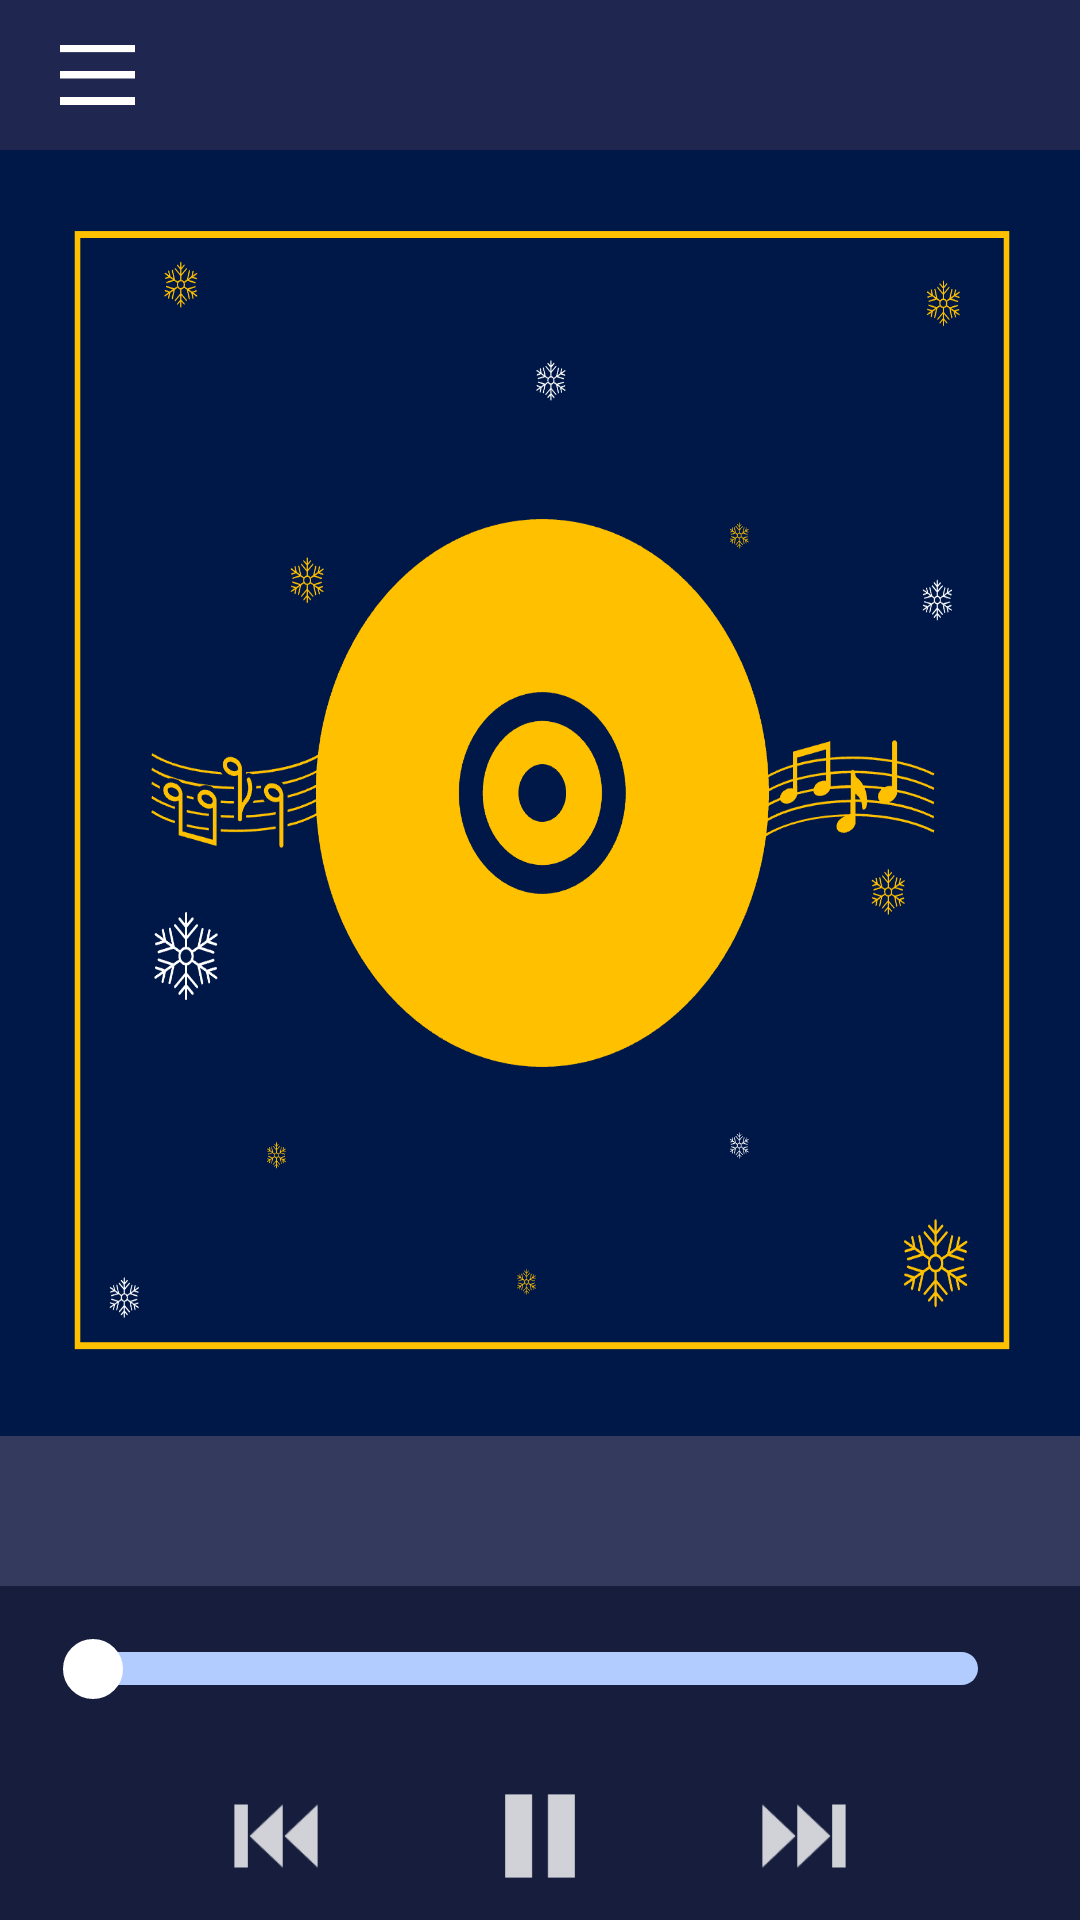

Android layout source for this screen:
<!-- AndroidManifest.xml: application theme Theme.2조HW73Provider김유진2113141임서현2116016 -->
<!-- res/layout/activity_music_player.xml -->
<?xml version="1.0" encoding="utf-8"?>
<LinearLayout
    xmlns:android="http://schemas.android.com/apk/res/android"
    xmlns:app="http://schemas.android.com/apk/res-auto"
    android:layout_width="match_parent"
    android:layout_height="match_parent"
    android:orientation="vertical"
    android:background="#1F2751">

    
    <LinearLayout
        android:layout_width="match_parent"
        android:layout_height="50dp"
        android:layout_gravity="center"
        android:background="@android:color/transparent"
        android:orientation="horizontal">

        <ImageButton
            android:id="@+id/musicListButton"
            android:layout_width="15dp"
            android:layout_height="20dp"
            android:adjustViewBounds="true"
            android:scaleType="fitStart"
            android:layout_gravity="center_vertical"
            android:layout_weight="1"
            android:layout_marginLeft="20dp"
            android:background="@android:color/transparent"
            android:src="@drawable/list_icon" />
    </LinearLayout>

    <LinearLayout
        android:layout_width="match_parent"
        android:layout_height="match_parent"
        android:layout_weight="2"
        android:background="@drawable/music_play_cover">

        <ImageView
            android:id="@+id/album"
            android:layout_width="match_parent"
            android:layout_height="match_parent" />

    </LinearLayout>

    <TextView
        android:id="@+id/title"
        android:layout_width="match_parent"
        android:layout_height="50dp"
        android:padding="10dp"
        android:background="#343A5E"
        android:gravity="center"
        android:textSize="23dp"
        android:textColor="#fff" />

    <LinearLayout
        android:layout_width="match_parent"
        android:layout_height="match_parent"
        android:layout_weight="5"
        android:gravity="center"
        android:background="#3f000000"
        android:padding="10dp"
        android:orientation="vertical">

        <LinearLayout
            android:layout_width="wrap_content"
            android:layout_height="wrap_content">

            <TextView
                android:id="@+id/textViewTime"
                android:layout_width="wrap_content"
                android:layout_height="wrap_content"
                android:gravity="center"
                android:layout_gravity="center_vertical"
                android:layout_marginTop="10dp"
                android:text=""
                android:textSize="9pt"
                android:textColor="#C5CBCF"
                android:layout_marginBottom="20dp"/>

            <SeekBar
                android:id="@+id/seekbar"
                android:layout_width="350dp"
                android:layout_height="wrap_content"
                android:layout_weight="0.7"
                android:layout_gravity="center"
                android:layout_marginTop="10dp"
                android:layout_marginLeft="5dp"
                android:layout_marginRight="5dp"
                android:layout_marginBottom="20dp"
                android:thumb="@drawable/custom_seekbar_thumb"
                android:progressDrawable="@drawable/custom_seekbar_progress"
                android:splitTrack="false" />

            <TextView
                android:id="@+id/totalTime"
                android:layout_width="wrap_content"
                android:layout_height="wrap_content"
                android:gravity="center"
                android:layout_gravity="center_vertical"
                android:layout_marginTop="10dp"
                android:text=""
                android:textSize="9pt"
                android:textColor="#899AA8"
                android:layout_marginBottom="20dp"/>
        </LinearLayout>

        <LinearLayout
            android:layout_width="wrap_content"
            android:layout_height="wrap_content"
            android:orientation="horizontal">

            <ImageView
                android:id="@+id/pre"
                android:layout_width="60dp"
                android:layout_height="wrap_content"
                android:layout_marginRight="10dp"
                android:src="@drawable/previous"/>

            <ImageView
                android:id="@+id/play"
                android:layout_width="wrap_content"
                android:layout_height="wrap_content"
                android:src="@drawable/play"/>

            <ImageView
                android:id="@+id/pause"
                android:layout_width="wrap_content"
                android:layout_height="wrap_content"
                android:src="@drawable/pause" />


            <ImageView
                android:id="@+id/next"
                android:layout_width="60dp"
                android:layout_height="wrap_content"
                android:layout_marginLeft="10dp"
                android:src="@drawable/next"/>

        </LinearLayout>

    </LinearLayout>

</LinearLayout>
<!-- resources referenced by this layout -->
<resources>
  <!-- drawable custom_seekbar_progress (drawable-v24) -->
  <?xml version="1.0" encoding="utf-8"?>
  <layer-list xmlns:android="http://schemas.android.com/apk/res/android">
      
      <item android:id="@android:id/background"
          android:drawable="@drawable/bg_seekbar"
          android:height="17dp"/>
  
      
      <item android:id="@android:id/progress">
          <scale
              android:drawable="@drawable/bg_progress"
              android:scaleHeight="0%"
              android:scaleWidth="100%"/>
      </item>
  
  </layer-list>
  <!-- drawable custom_seekbar_thumb (drawable-v24) -->
  <?xml version="1.0" encoding="utf-8"?>
  <shape xmlns:android="http://schemas.android.com/apk/res/android"
      android:shape="oval"
      android:useLevel="false">
      
      <solid
          android:color="@color/white"/>
      
      <stroke
          android:width="2dp"
          android:color="@color/white" />
      
      <size
          android:width="20dp"
          android:height="20dp"/>
  </shape>
  <!-- drawable list_icon: png bitmap (drawable, 261 bytes) -->
  <!-- drawable music_play_cover: png bitmap (drawable, 43420 bytes) -->
  <!-- drawable next: png bitmap (drawable-v24, 705 bytes) -->
  <!-- drawable pause: png bitmap (drawable-v24, 276 bytes) -->
  <!-- drawable previous: png bitmap (drawable-v24, 706 bytes) -->
  <style name="Theme.2조HW73Provider김유진2113141임서현2116016" parent="Theme.MaterialComponents.DayNight.DarkActionBar">
          
          <item name="colorPrimary">@color/purple_500</item>
          <item name="colorPrimaryVariant">@color/purple_700</item>
          <item name="colorOnPrimary">@color/white</item>
          
          <item name="colorSecondary">@color/teal_200</item>
          <item name="colorSecondaryVariant">@color/teal_700</item>
          <item name="colorOnSecondary">@color/black</item>
          
          <item name="android:statusBarColor" tools:targetApi="l">?attr/colorPrimaryVariant</item>
          
      </style>
  <!-- drawable bg_seekbar (drawable-v24) -->
  <?xml version="1.0" encoding="utf-8"?>
  <selector xmlns:android="http://schemas.android.com/apk/res/android">
      
      <item >
          <shape android:shape="rectangle">
              <corners android:radius="10dp"/>
              <solid android:color="#B2CCFF"/>
              <stroke android:color="@android:color/transparent" android:width="6dp"/>
          </shape>
      </item>
  </selector>
  <!-- drawable bg_progress (drawable-v24) -->
  <?xml version="1.0" encoding="utf-8"?>
  <selector xmlns:android="http://schemas.android.com/apk/res/android">
      
      <item >
          <shape android:shape="rectangle">
              <corners android:radius="10dp"/>
              <solid android:color="#6799FF"/>
              <stroke android:color="@android:color/transparent" android:width="6dp"/>
          </shape>
      </item>
  </selector>
  <!-- not gathered from this repository: default colours our renderer supplied (Android Studio template values) -->
  <color name="purple_500">#FF6200EE</color>
  <color name="purple_700">#FF3700B3</color>
  <color name="teal_200">#FF03DAC5</color>
  <color name="teal_700">#FF018786</color>
  <color name="black">#FF000000</color>
  <color name="white">#FFFFFFFF</color>
</resources>
